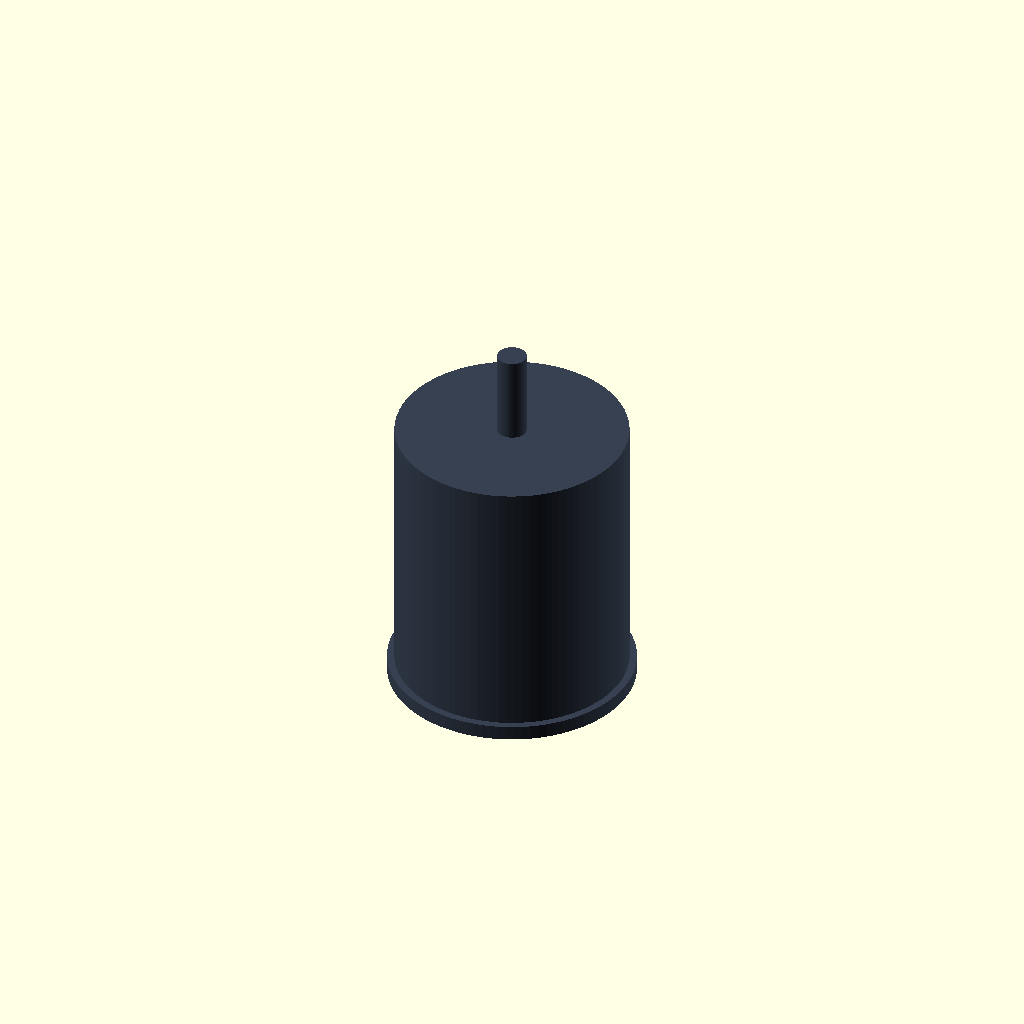
Cell 1: the model at its default parameters.
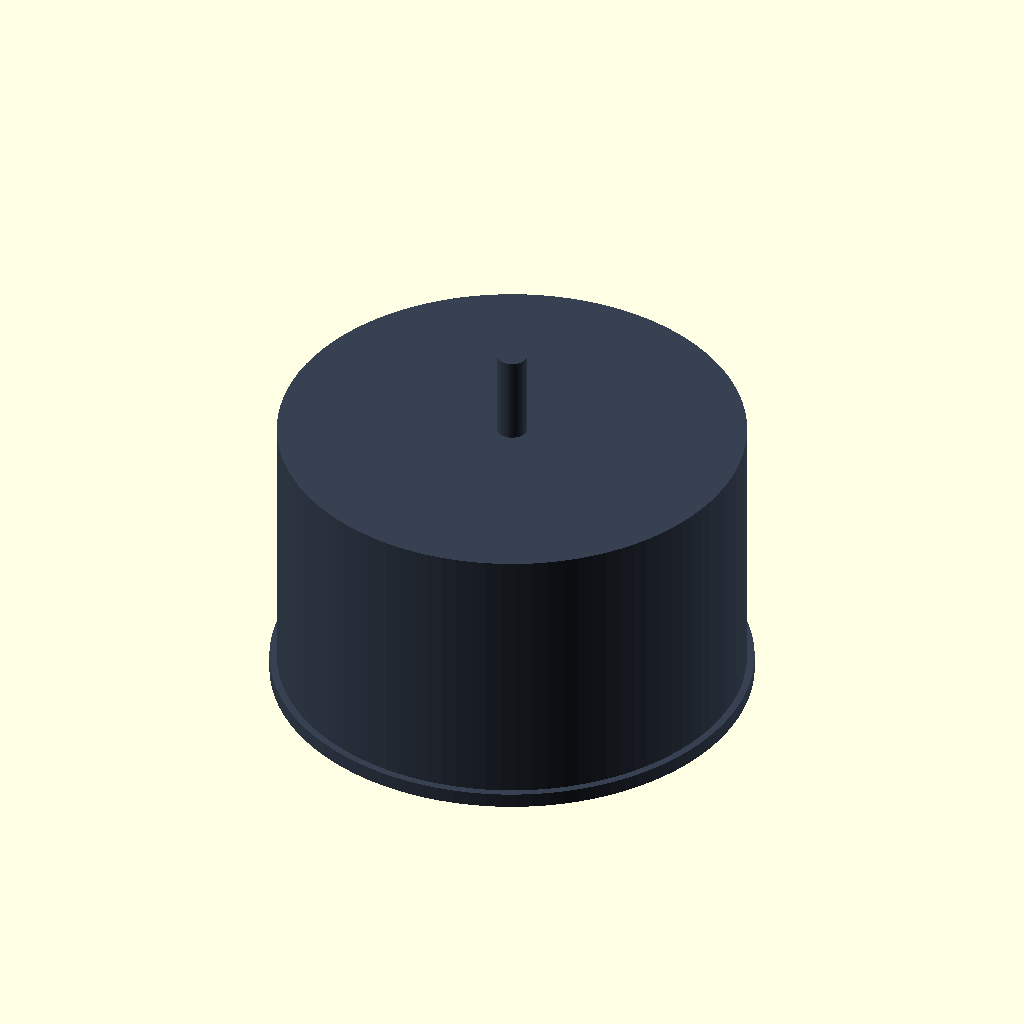
Cell 2: motor_d = 126 (everything else at default).
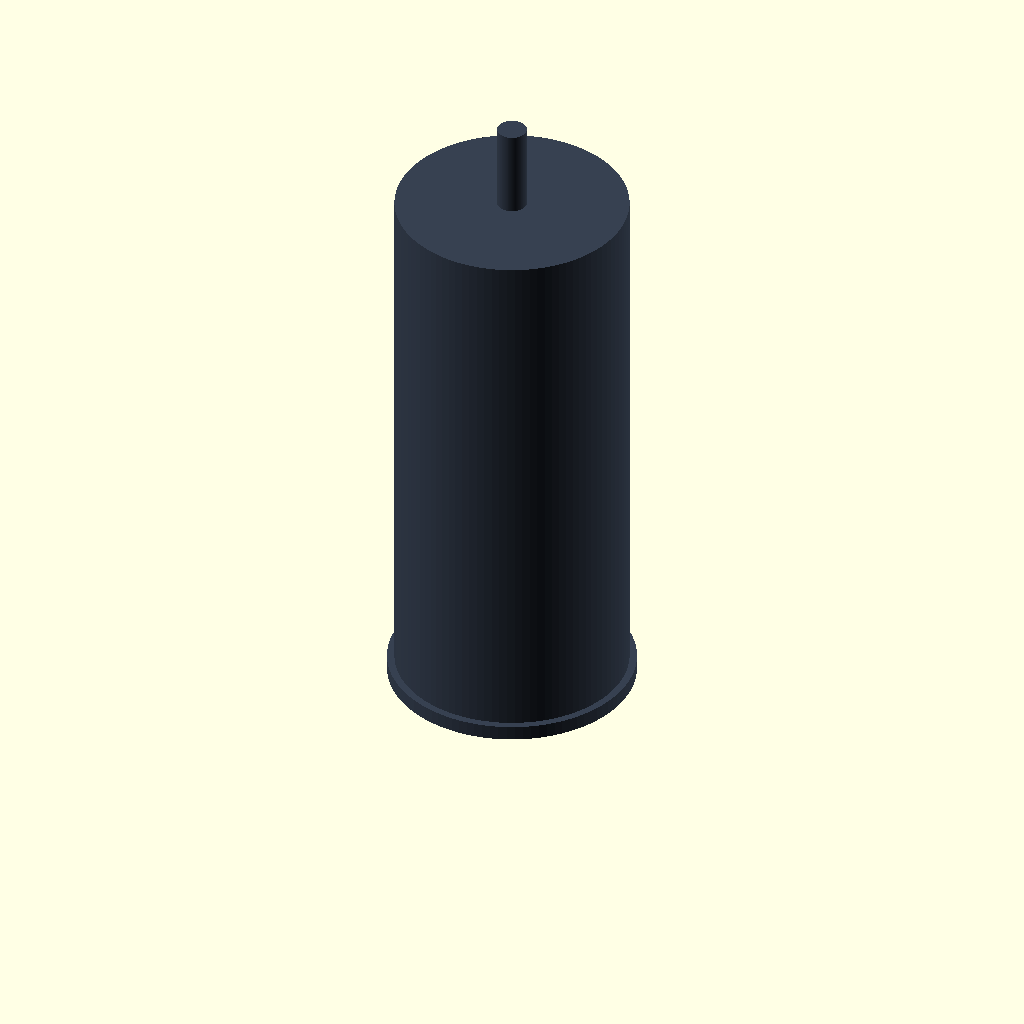
Cell 3: motor_len = 148 (everything else at default).
One fixed orthographic camera (rotation 55°, 0°, 25°; colour scheme Cornfield) for every cell.
OpenSCAD source file cad/vendor-placeholders/6374-motor-v1/6374_motor_placeholder_v1.scad:
// 6374 BLDC motor placeholder v1
// Units: mm
// Purpose: layout clearance only, not manufacturing geometry.

$fn = 96;
motor_d = 63;
motor_len = 74;
shaft_d = 8;
shaft_len = 24;
mount_pcd = 44;
mount_hole_d = 5.5;
mount_face_t = 4;

module motor_6374_placeholder() {
  color("#374151")
  union() {
    cylinder(h=motor_len, d=motor_d);
    translate([0,0,motor_len]) cylinder(h=shaft_len, d=shaft_d);
    translate([0,0,-mount_face_t]) cylinder(h=mount_face_t, d=motor_d+4);
  }
  // mount holes visual
  color("#111827")
  for (a=[0:90:270])
    translate([(mount_pcd/2)*cos(a),(mount_pcd/2)*sin(a),-mount_face_t-0.2])
      cylinder(h=mount_face_t+0.4, d=mount_hole_d);
}

motor_6374_placeholder();
Customizer parameters (derived from the source; name, type, default, range or options):
motor_d: number, default 63
motor_len: number, default 74
shaft_d: number, default 8
shaft_len: number, default 24
mount_pcd: number, default 44
mount_hole_d: number, default 5.5
mount_face_t: number, default 4
